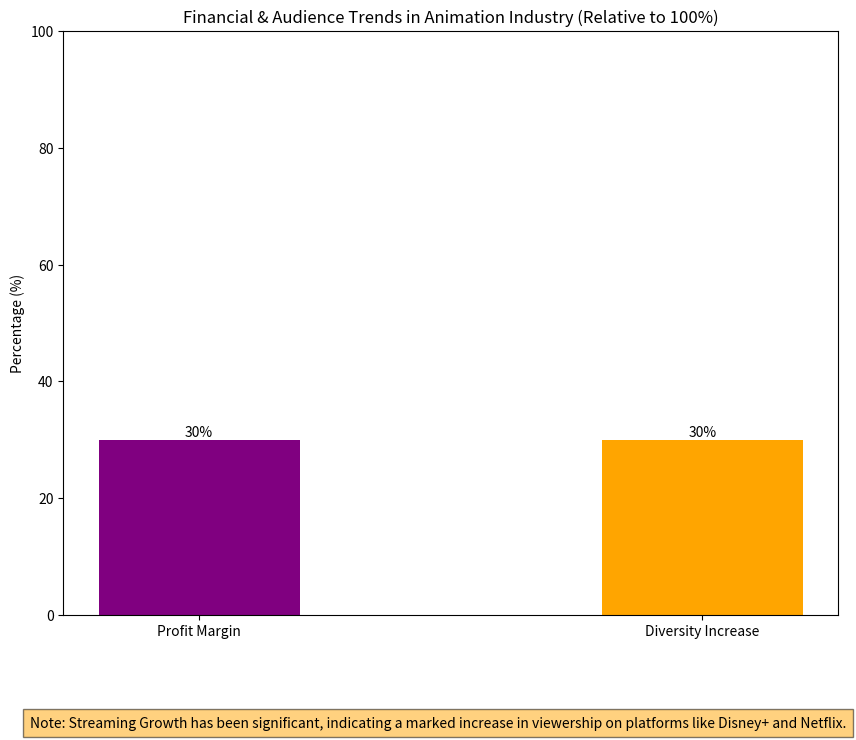

Reproduce this figure in Python.
import matplotlib.pyplot as plt

# Data for the bar chart
financial_metrics = ['Profit Margin', 'Diversity Increase']
values = [30, 30]  # in percentage

# Creating the bar chart
fig, ax = plt.subplots(figsize=(10, 8))  # Increased figure size for more space
bars = ax.bar(financial_metrics, values, color=['purple', 'orange'], width=0.4)

# Adding value labels on top of the bars
for bar in bars:
    yval = bar.get_height()
    ax.text(bar.get_x() + bar.get_width()/2, yval, f'{yval}%', ha='center', va='bottom')

# Setting the title and labels
ax.set_title('Financial & Audience Trends in Animation Industry (Relative to 100%)')
ax.set_ylabel('Percentage (%)')
ax.set_ylim(0, 100)  # Set the y-axis to max out at 100% to represent the full scale

# Adding a note for Streaming Growth
note = "Note: Streaming Growth has been significant, indicating a marked increase in viewership on platforms like Disney+ and Netflix."
plt.figtext(0.5, 0.01, note, ha="center", fontsize=10, bbox={"facecolor":"orange", "alpha":0.5, "pad":5})

# Adjusting layout to accommodate the note
plt.subplots_adjust(bottom=0.15)  # Increased the bottom margin to make space for the note

# Show the plot
plt.show()

